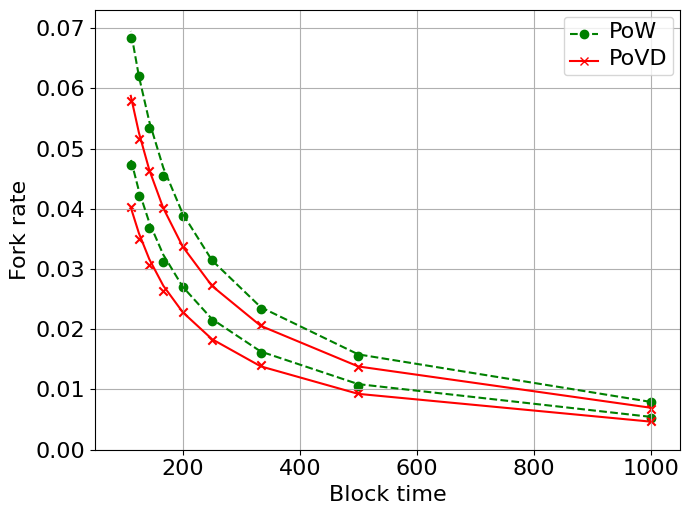

Recreate this plot in Python.
from matplotlib import mathtext
import matplotlib as mpl
import matplotlib.pyplot as plt
import os
import re
from datetime import datetime

def Fp(p, n, alpha = 5):
    part1 = (n / p) * (1 - (1 - p)**(1/n)) * (1 - p)**((n - 1) / n)
    return 1 - part1 * (1 - p)**alpha
def Fv(p, n, L):
    p_L = (L * p) / (1 + L * p - p)
    part2 = (n / p_L) * (1 - (1 - p_L)**(1/n)) * (1 - p_L)**((n - 1) / n)
    return 1 - part2


def print_fig_to_paper(output_type, plot_file_name, fig_font_size=16, fig_font_name='Times New Roman', fig_width=7, 
                       is_print=True, is_print_time=True, fig=None, fig_height_custom=None, is_hide_axis=False):
    '''
    Adjust the format of the figure to be suitable for the journal paper.
    output_type options in matplotlib: 'eps', 'pdf', 'png'
    fig_font_size: font size  ## NOTE: 50% insert into lyx, then the fontsize in the journal paper will be 8pt, close to the fontsize of the text in the journal paper
    fig_font_name: the name of the font
    fig_width: Width of the figure
    is_print: Whether to save the figure
    is_print_time: Whether to add the current time to the file name
    fig: The figure to be saved, if None, the current figure (plt.gcf()) will be saved
    figu_height_custom: Custom height of the figure
    is_hide_axis: Whether to hide the axis
    '''
    numdip = 300

    fig = fig or plt.gcf()
    
    # Set font properties
    # plt.rcParams.update({'font.size': fig_font_size, 'font.family': fig_font_name})
    
    # Use xelatex to render the text, including the mathemtical symbols
    # plt.rcParams['text.usetex'] = True
    # plt.rcParams['pgf.texsystem'] = 'xelatex'
    # plt.rcParams['pgf.rcfonts'] = False
    # plt.rcParams['pgf.preamble'] = '\n'.join([
    #     r'\usepackage{fontspec}',
    #     r'\setmainfont{Times New Roman}'])
    # mpl.use("pgf")
    
    # set the default font of mathtext to fig_font_name
    plt.rcParams['mathtext.fontset'] = 'custom'
    plt.rcParams['mathtext.it'] = fig_font_name + ':italic'
    
    # Get current figure dimensions
    current_fig_width, current_fig_height = fig.get_size_inches()
    
    # Calculate figure height maintaining the aspect ratio
    fig_height = fig_width / current_fig_width * current_fig_height
    
    # If custom height is specified
    fig_height = fig_height_custom or fig_height
    
    # Set figure size
    fig.set_size_inches(fig_width, fig_height)
    
    if is_hide_axis:
        ax = plt.gca()
        ax.xaxis.set_visible(False)
        ax.yaxis.set_visible(False)
    else:
        ax = plt.gca()
        ax.set_facecolor('none') # clear the background color of the axis
    
    for text in fig.findobj(match=plt.Text):
        # set the size and font of the text, specify custom math font
        text.set_fontsize(fig_font_size)
        text.set_fontname(fig_font_name)
        text.set_math_fontfamily('custom')
        # if pattern.search(text.get_text()): # if the text contains math symbols
        #     text.set_usetex(True)

    fig.tight_layout()
    
    # Ensure the 'pic' directory exists
    if not os.path.exists('pic'):
        os.makedirs('pic')

    # Save the figure
    if is_print:
        if is_print_time:
            plot_file_name = f"pic/{plot_file_name}{datetime.now().strftime('%Y%m%dT%H%M%S')}.{output_type}"
        else:
            plot_file_name = f"pic/{plot_file_name}.{output_type}"
        
        fig.savefig(plot_file_name, format=output_type, dpi=numdip, bbox_inches='tight')

# Example usage
if __name__ == "__main__":
    import numpy as np
    import random
    

    # Parameters
    n = 16  # Example value for n
    L = 10   # Example value for L
    p_values = np.arange(0.001, 0.01, 0.001)

    pram = 0.5*10
    # c = 1 - 1/L - para/L = 0.4
    # LL = 3

    # Compute function values
    # y0_values = [Fp_low(p,n , pram) for p in p_values]
    # y1_values = [0.033063624761906274, 0.06536113079195738, 0.09690244916012236, 0.12769748866305797, 0.1577561355585838, 0.18708825329208034, 0.21570368221938918, 0.2436122393220128]
    y1_values = [Fp(p, n, pram) for p in p_values]
    y2_values = [Fv(p, n, L) for p in p_values]
    # y2_values = [0.03794181142999975, 0.07338594405569132, 0.10657957280302843, 0.13777284562663283, 0.16714031538997665, 0.1948721409470544, 0.22110166093844996, 0.24598113342346117]

    L = 15
    pram = 0.5*15
    y3_values = [Fp(p, n, pram) for p in p_values]
    y4_values = [Fv(p, n, L) for p in p_values]
    # Random points for p = 0.01, 0.02, ..., 0.2
    # p_random_points = np.arange(0.01, 0.21, 0.01)

    L = 10
    pram = 0.5*10
    n = 64
    y5_values = [Fv(p, n, L) for p in p_values]
    L = 15
    pram = 0.5*15
    n = 64
    # y5_values = [Fp(p, n, pram) for p in p_values]
    y6_values = [Fv(p, n, L) for p in p_values]

    # y2_values = [0.005819532262328231, 0.011569059805047521, 0.017252675116754213, 0.022869509035860713, 0.028418690209883524, 0.03390951561458644, 0.039341234443099005, 0.04471309349873287]
    # y1_values = [0.004741143006055548, 0.009464604021175438, 0.014170430980659288, 0.01885867173930289, 0.02352937407098943, 0.028182585669013327, 0.032818354146435524, 0.03743672703610912]   

    # y1_random_points = [round(value + (random.random()-0.8)/2000, 7) for value in y1_values]
    # y2_random_points = [round(value + (random.random()-0.5)/3000, 7) for value in y2_values]
    # y3_random_points = [round(value + (random.random()-0.8)/2000, 7) for value in y3_values]
    # y4_random_points = [round(value + (random.random()-0.5)/3000, 7) for value in y4_values]
    # print(y1_random_points)
    # print(y2_random_points)
    # print(y3_random_points)
    # print(y4_random_points)
    




    p_values = [1/p for p in p_values]
    y1_sim_points = [0.0053347, 0.0106581, 0.0159846, 0.0213348, 0.0270198, 0.031105, 0.0367375, 0.0420592, 0.0473269]
    y2_sim_points = [0.0048228, 0.0093665, 0.0139846, 0.0182138, 0.0228754, 0.0262812, 0.0306085, 0.0349898, 0.0403518]
    y3_sim_points = [0.0079212, 0.0156343, 0.0234419, 0.0314324, 0.0387595, 0.0454861, 0.0534479, 0.0620792, 0.0683131]
    y4_sim_points = [0.0068307, 0.0136757, 0.0206563, 0.0273517, 0.0338395, 0.0401103, 0.046339, 0.0516471, 0.0578866]
    # relative_error = (np.array(y1_values) - np.array(y2_values)) / np.maximum(np.abs(y1_values), np.abs(y2_values))



    # Plot on the left y-axis
    # plt.plot(p_values, y0_values, label=r'$F^{w}_{i}$', color='k', linestyle='--')


    # plt.plot(-1, -1, label=r'Theory PoW', linestyle='-', color='grey')
    # plt.plot(-1, -1, label=r'Theory VDF', color='grey', linestyle='--')
    plt.plot(-1, -1, label=r'PoW',color='g', marker='o', linestyle='--')
    plt.plot(-1, -1, label=r'PoVD',color='r', marker='x', linestyle='-')

    # plt.plot(-1, -1, label=r'$d$ = $\delta$ = 15', color='r')
    # plt.plot(-1, -1, label=r'$d$ = $\delta$ = 10', color='g')

    plt.plot(p_values, y1_values, linestyle='--', color='g')
    plt.plot(p_values, y3_values, linestyle='--', color='g')

    plt.plot(p_values, y2_values, linestyle='-', color='r')
    plt.plot(p_values, y4_values, linestyle='-', color='r')
    # plt.plot(p_values, y5_values, linestyle='-', color='g')
    # plt.plot(p_values, y6_values, linestyle='-', color='orange')
    # plt.set_yscale('log')

    plt.scatter(p_values, y1_sim_points, color='g', marker='o')
    plt.scatter(p_values, y2_sim_points, color='r', marker='x')
    plt.scatter(p_values, y3_sim_points, color='g', marker='o')
    plt.scatter(p_values, y4_sim_points, color='r', marker='x')


    plt.xlim(50,1050)
    plt.ylim(0,0.073)
    plt.xlabel('Block time')
    plt.ylabel('Fork rate')
    plt.legend(loc='upper right')
    # plt.ticklabel_format(axis="x", style="sci", scilimits=(0,0))
    
    # plt.gca().ticklabel_format(useMathText=True)
    plt.grid(True)

    # Create second y-axis for relative error
    # ax2 = plt.twinx()
    # ax2.plot(p_values, relative_error, label='Relative Improvement', color='g')
    # ax2.set_ylabel('Relative Improvement')
    # ax2.legend(loc='lower right')
    # ax2.set_ylim(0.16,0.22)
    # Plotting
    # plt.figure(figsize=(10, 6))
    # plt.plot(p_values, y0_values, label=r'$F_{p}^{in}$', color='k', linestyle='--')
    # plt.plot(p_values, y1_values, label=r'$F_{p}$', color='b', linestyle='-.')
    # plt.plot(p_values, y2_values, label=r'$F_{v}$', color='r')

    # plt.scatter(p_random_points, y1_random_points, color='b', marker='o', label='PoWsimulation')
    # plt.scatter(p_random_points, y2_random_points, color='r', marker='x', label='VDF simulation')
    # plt.plot(p_values, relative_error, label='Relative inprovement', color='g')

    # plt.xlabel('p')
    # plt.ylabel('Fork rate')
    # # plt.title('Plots of the Given Functions with Random Points')
    # plt.legend()
    # plt.grid(True)
    
    # Call the function with your parameters
    print_fig_to_paper(output_type='png', plot_file_name='n_16_d_l_10,15', 
                       fig_font_size=16, fig_font_name='Times New Roman', 
                       fig_width=7, is_print=True, is_print_time=False,
                       )
    print_fig_to_paper(output_type='eps', plot_file_name='n_16_d_l_10,15', 
                       fig_font_size=16, fig_font_name='Times New Roman', 
                       fig_width=7, is_print=True, is_print_time=False,
                       )
    print_fig_to_paper(output_type='svg', plot_file_name='n_16_d_l_10,15', 
                       fig_font_size=16, fig_font_name='Times New Roman', 
                       fig_width=7, is_print=True, is_print_time=False,
                       )

